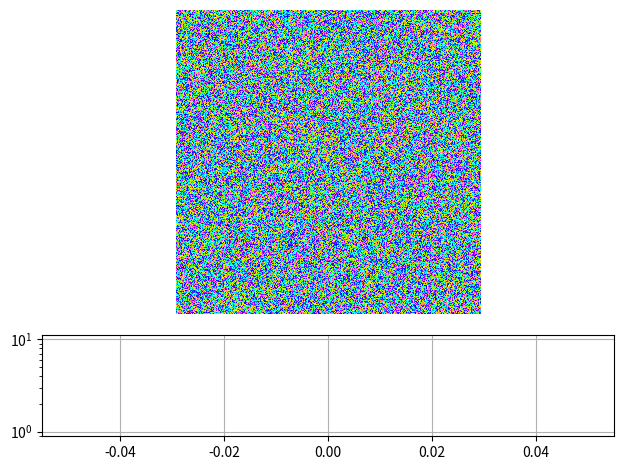

Generate this figure with matplotlib: (Note: this script raises an exception after producing the figure.)
import numpy as np
from scipy.signal import convolve2d
import matplotlib.pyplot as plt
from matplotlib import animation
from matplotlib import cm
from matplotlib.colors import ListedColormap, LinearSegmentedColormap
from scipy.fft import fft, fftfreq
import math

# Width, height of the image. For good enough res and fast processing 360x360 is enough
nx, ny = 360,360
# Reaction rates. I studied (1.21,1,1) and (1,1,1)
alpha, beta, gamma = 1,1,1
N = 2000
def update(p,arr):
    # 1 - 2 = 0
    # 2 - 0 = 1
    # 0 - 1 = 2


    # Count the average amount of each species in the 9 cells around each cell
    # by convolution with the 3x3 array m.
    # basically averaging out over the immediate neighbours, convolution by a matrix of 1/9s is a faster method
    q = (p+1) % 2
    s = np.zeros((3, ny,nx))
    m = np.ones((3,3)) / 9
    for k in range(3):
        s[k] = convolve2d(arr[p,k], m, mode='same', boundary='wrap')
        
    # Apply the reaction difference equations
    arr[q,0] = s[0] + s[0]*(alpha*s[1] - gamma*s[2])
    arr[q,1] = s[1] + s[1]*(beta*s[2] - alpha*s[0])
    arr[q,2] = s[2] + s[2]*(gamma*s[0] - beta*s[1])
    #print(arr[q,0,0])
    # Ensure the species concentrations are kept within [0,1]. Normalisation.
    np.clip(arr[q], 0, 1, arr[q])
    return arr

# Initialize the array with uniform random [0,1] amounts of A, B and C.
arr = np.random.random(size=(2, 3, ny, nx))

#All this just image showing headache, cool part ends here
# Set up the image
#fig, ax = plt.subplots(2)
fig, ax = plt.subplots(2,1,gridspec_kw={'height_ratios' : [3,1]})
#fig, ax = plt.subplots()
prism = cm.get_cmap('prism', 256)
vapor = prism(np.linspace(0, 1, 256))

vapor[:,0] = 1 - vapor[:,0]
vapor[:,1] = 1 - vapor[:,1]
vapor[:,2] = 1 - vapor[:,2]
vaporwave = ListedColormap(vapor)
im = ax[0].imshow(arr[0,0], cmap=vaporwave)
ax[0].axis('off')
j=0
yy1 = []
yy2 = []
yy3 = []
yf1 = []
yf2 = []
yf3 = []
xf1 = []
xf2 = []
xf3 = []
def animate(i, arr):
    global yy1, yy2, yy3,yf1,yf2,yf3,xf1,xf2,xf3,j
    global N

   # """Update the image for iteration i of the Matplotlib animation."""
    q = ((i % 2) + 1) % 2
    print(j)

    # Draw x and y lists

    #if(j==250):
     #   plt.savefig("C:/music/bzrxn.svg")
    if(j!=N):
        yy1.append(arr[0,0,100,100])
        yy2.append(arr[0,1,100,100])
        yy3.append(arr[0,2,100,100])
    if(j==N):


        # sample spacing
        T = 1.0 / 2000.0

        yf1 = fft(yy1)
        xf1 = fftfreq(N, T)[:N//2]
        yf2 = fft(yy2)
        xf2 = fftfreq(N, T)[:N//2]
        yf3 = fft(yy3)
        xf3 = fftfreq(N, T)[:N//2]

    if(j>100):
        ydraw = yy1[-100:]

        ax[1].clear()
        ax[1].set_facecolor('#000080')
        ax[1].plot(range(0,100), ydraw, color = '#39ff14')




    arr = update(i % 2, arr)

    im.set_array(arr[i % 2, 0])
    j = j + 1
    return [im]

anim = animation.FuncAnimation(fig, animate, frames=200, interval=5,
                               blit=False, fargs=(arr,))


plt.tight_layout()

plt.show()
#logarithmic plot of fft frequencies vs time. First few frequencies decrease exponentially, so is sloping down line in logarithmic plot
#this is predicted by my math model
plt.plot(xf1, 2.0/N * np.abs(yf1[0:N//2]), color = 'red')
plt.grid()
plt.yscale("log")
plt.show()
plt.plot(xf2, 2.0/N * np.abs(yf2[0:N//2]), color = 'blue')
plt.grid()
plt.yscale("log")
plt.show()
plt.plot(xf3, 2.0/N * np.abs(yf3[0:N//2]), color = 'green')
plt.grid()
plt.yscale("log")
plt.show()
#first few phase differences will be integer multiple of 120 degerees. Also predicted but matching for only first two.
print("First vs Second phase differences for 4 peak harmonics:")
print((np.angle(yf1[120])-np.angle(yf2[120]))*(180/math.pi))
print((np.angle(yf1[240])-np.angle(yf2[240]))*(180/math.pi))
print((np.angle(yf1[360])-np.angle(yf2[360]))*(180/math.pi))
print((np.angle(yf1[480])-np.angle(yf2[480]))*(180/math.pi))

print("Second vs Third phase differences for 4 peak harmonics:")
print((np.angle(yf2[120])-np.angle(yf3[120]))*(180/math.pi))
print((np.angle(yf2[240])-np.angle(yf3[240]))*(180/math.pi))
print((np.angle(yf2[360])-np.angle(yf3[360]))*(180/math.pi))
print((np.angle(yf2[480])-np.angle(yf3[480]))*(180/math.pi))

print("Third vs First phase differences for 4 peak harmonics:")
print((np.angle(yf3[120])-np.angle(yf1[120]))*(180/math.pi))
print((np.angle(yf3[240])-np.angle(yf1[240]))*(180/math.pi))
print((np.angle(yf3[360])-np.angle(yf1[360]))*(180/math.pi))
print((np.angle(yf3[480])-np.angle(yf1[480]))*(180/math.pi))
